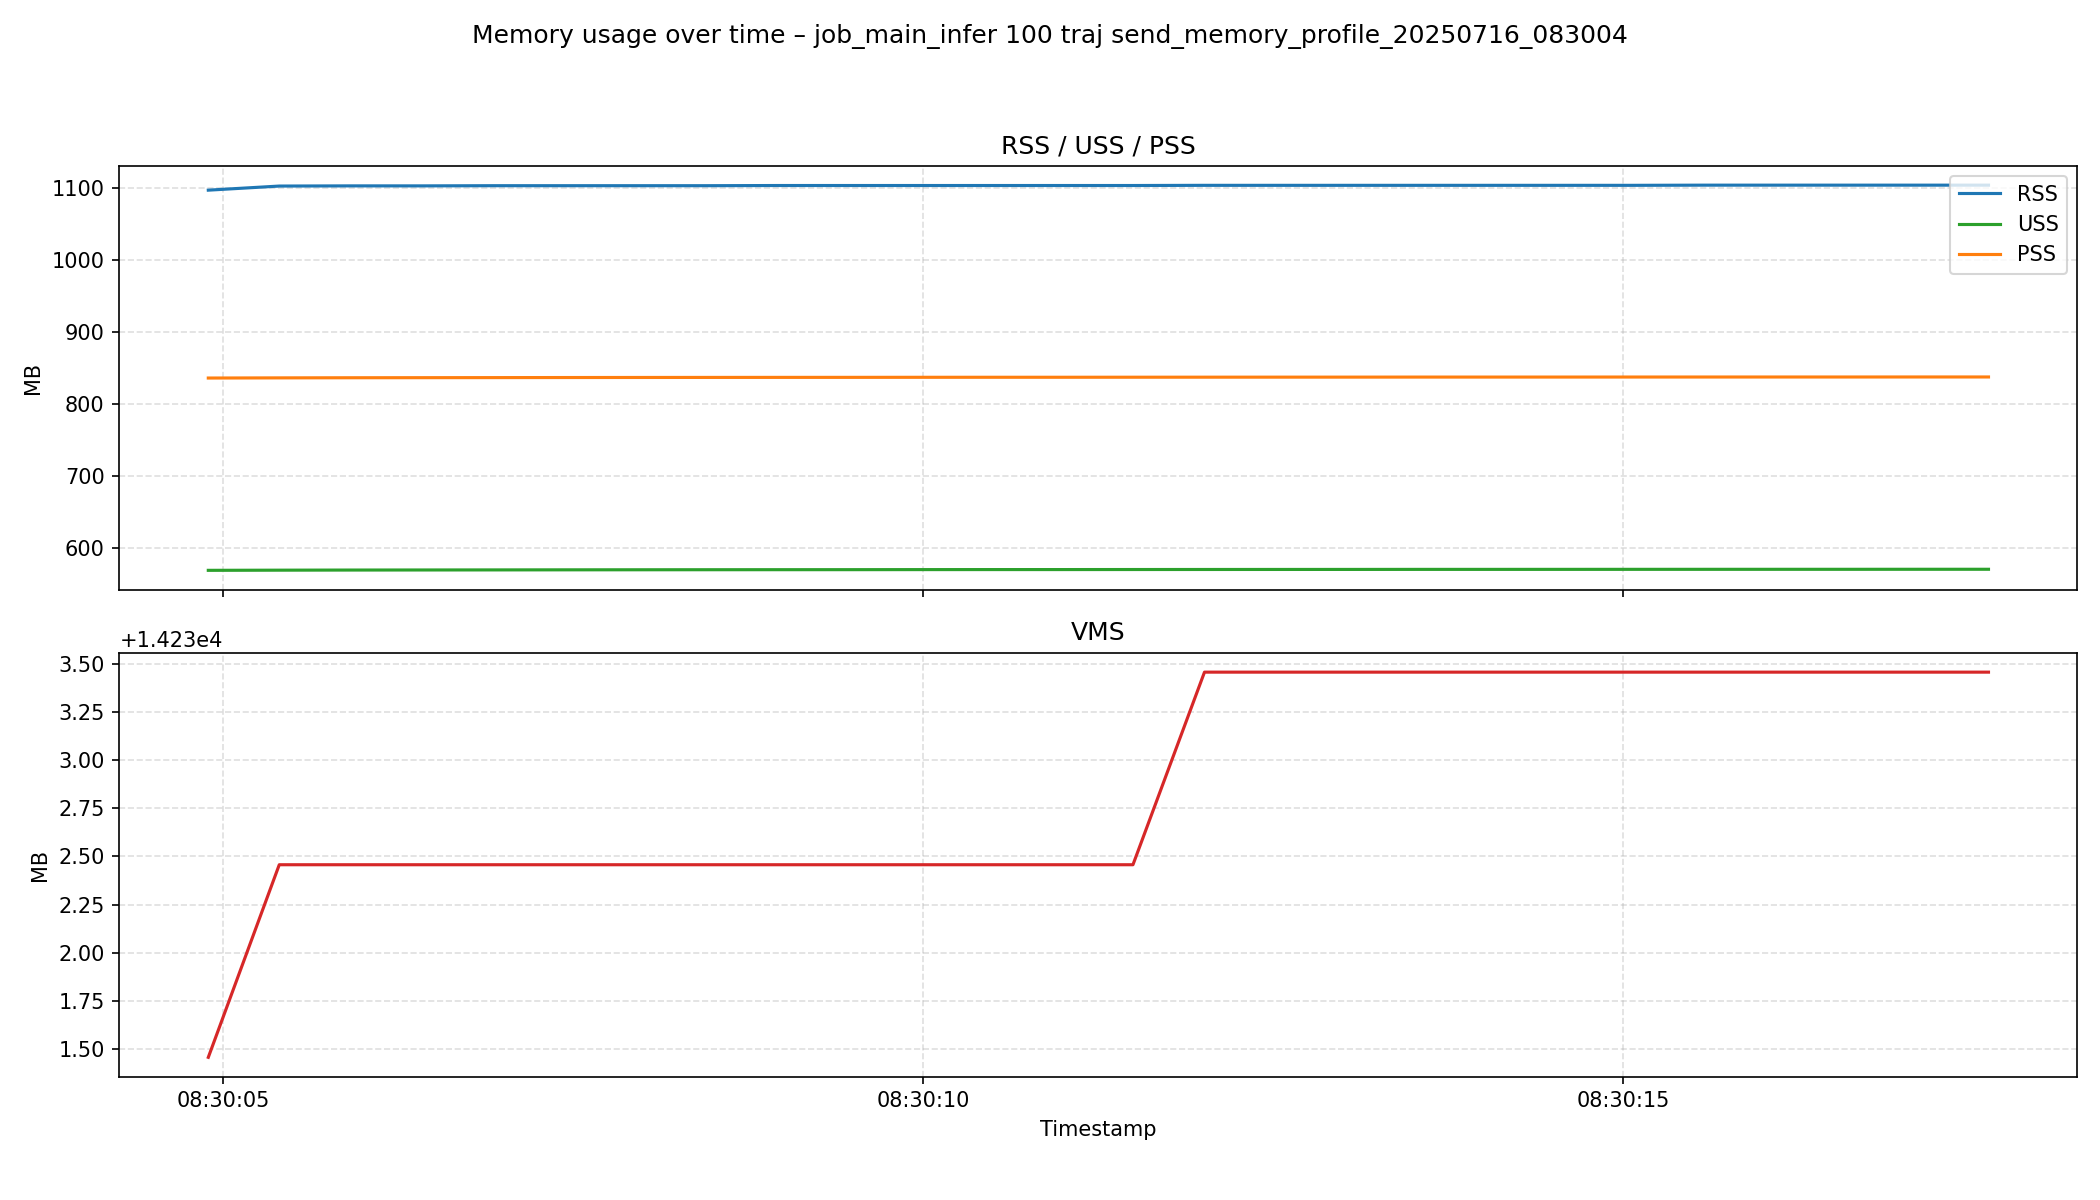

The data file committed next to this chart (first rows):
process_timestamp, process_pid, process_process_name, process_rss, process_vms, process_uss, process_pss, process_memory_percent, process_actual_memory_bytes, process_system_total_memory, process_system_available_memory, process_system_memory_percent, system_timestamp, system_total_memory, system_available_memory, system_used_memory, system_free_memory, system_memory_percent, system_buffers, system_cached, system_shared, system_swap_total, system_swap_used, system_swap_free
2025-07-16T08:30:04.895378, 27685, python, 1150836736, 14922764288, 596115456, 876707840, 0.8585, 1150836736, 134757982208, 124759216128, 7.4, 2025-07-16T08:30:04.895520, 134757982208, 124759216128, 8476000256, 120311005184, 7.4, 484335616, 5486641152, 271826944, 8589930496, 0, 8589930496
2025-07-16T08:30:05.402114, 27685, python, 1156833280, 14923812864, 596348928, 876941312, 0.8585, 1156833280, 134757982208, 124759490560, 7.4, 2025-07-16T08:30:05.402574, 134757982208, 124759490560, 8475582464, 120311259136, 7.4, 484335616, 5486804992, 271958016, 8589930496, 0, 8589930496
2025-07-16T08:30:05.908854, 27685, python, 1157095424, 14923812864, 596533248, 877124608, 0.8586, 1157095424, 134757982208, 124756529152, 7.4, 2025-07-16T08:30:05.909390, 134757982208, 124756529152, 8478547968, 120308293632, 7.4, 484335616, 5486804992, 271958016, 8589930496, 0, 8589930496
2025-07-16T08:30:06.429208, 27685, python, 1157095424, 14923812864, 596639744, 877231104, 0.8586, 1157095424, 134757982208, 124755750912, 7.4, 2025-07-16T08:30:06.429366, 134757982208, 124755750912, 8479326208, 120307515392, 7.4, 484335616, 5486804992, 271958016, 8589930496, 0, 8589930496
2025-07-16T08:30:06.936305, 27685, python, 1157357568, 14923812864, 596738048, 877330432, 0.8588, 1157357568, 134757982208, 124764004352, 7.4, 2025-07-16T08:30:06.937900, 134757982208, 124764004352, 8471072768, 120315768832, 7.4, 484335616, 5486804992, 271958016, 8589930496, 0, 8589930496
2025-07-16T08:30:07.444650, 27685, python, 1157357568, 14923812864, 596852736, 877445120, 0.8588, 1157357568, 134757982208, 124764803072, 7.4, 2025-07-16T08:30:07.444823, 134757982208, 124764803072, 8470274048, 120316567552, 7.4, 484335616, 5486804992, 271958016, 8589930496, 0, 8589930496
2025-07-16T08:30:07.950590, 27685, python, 1157357568, 14923812864, 596934656, 877527040, 0.8588, 1157357568, 134757982208, 124763803648, 7.4, 2025-07-16T08:30:07.950736, 134757982208, 124763803648, 8471269376, 120315568128, 7.4, 484335616, 5486809088, 271958016, 8589930496, 0, 8589930496
2025-07-16T08:30:08.456972, 27685, python, 1157357568, 14923812864, 597008384, 877600768, 0.8588, 1157357568, 134757982208, 124763074560, 7.4, 2025-07-16T08:30:08.457430, 134757982208, 124763074560, 8471998464, 120314830848, 7.4, 484335616, 5486817280, 271958016, 8589930496, 0, 8589930496
2025-07-16T08:30:08.964538, 27685, python, 1157619712, 14923812864, 597061632, 877652992, 0.859, 1157619712, 134757982208, 124761100288, 7.4, 2025-07-16T08:30:08.964683, 134757982208, 124761100288, 8473968640, 120312848384, 7.4, 484343808, 5486821376, 271958016, 8589930496, 0, 8589930496
2025-07-16T08:30:09.470787, 27685, python, 1157619712, 14923812864, 597098496, 877689856, 0.859, 1157619712, 134757982208, 124763926528, 7.4, 2025-07-16T08:30:09.470920, 134757982208, 124763926528, 8471142400, 120315674624, 7.4, 484343808, 5486821376, 271958016, 8589930496, 0, 8589930496
2025-07-16T08:30:09.976688, 27685, python, 1157619712, 14923812864, 597180416, 877772800, 0.859, 1157619712, 134757982208, 124763017216, 7.4, 2025-07-16T08:30:09.977188, 134757982208, 124763017216, 8472047616, 120314765312, 7.4, 484343808, 5486825472, 271958016, 8589930496, 0, 8589930496
2025-07-16T08:30:10.483318, 27685, python, 1157619712, 14923812864, 597229568, 877821952, 0.859, 1157619712, 134757982208, 124762767360, 7.4, 2025-07-16T08:30:10.483602, 134757982208, 124762767360, 8472301568, 120314511360, 7.4, 484343808, 5486825472, 271958016, 8589930496, 0, 8589930496
2025-07-16T08:30:10.992295, 27685, python, 1157619712, 14923812864, 597237760, 877829120, 0.859, 1157619712, 134757982208, 124762341376, 7.4, 2025-07-16T08:30:10.992826, 134757982208, 124762341376, 8472727552, 120314085376, 7.4, 484343808, 5486825472, 271958016, 8589930496, 0, 8589930496
2025-07-16T08:30:11.498419, 27685, python, 1157619712, 14923812864, 597303296, 877894656, 0.859, 1157619712, 134757982208, 124761145344, 7.4, 2025-07-16T08:30:11.498567, 134757982208, 124761145344, 8473923584, 120312885248, 7.4, 484343808, 5486829568, 271958016, 8589930496, 0, 8589930496
2025-07-16T08:30:12.009243, 27685, python, 1157881856, 14924861440, 597360640, 877953024, 0.8592, 1157881856, 134757982208, 124761788416, 7.4, 2025-07-16T08:30:12.009473, 134757982208, 124761788416, 8473284608, 120313524224, 7.4, 484343808, 5486829568, 271958016, 8589930496, 0, 8589930496
2025-07-16T08:30:12.523763, 27685, python, 1157881856, 14924861440, 597405696, 877998080, 0.8592, 1157881856, 134757982208, 124756893696, 7.4, 2025-07-16T08:30:12.524222, 134757982208, 124756983808, 8478089216, 120308715520, 7.4, 484343808, 5486833664, 271958016, 8589930496, 0, 8589930496
2025-07-16T08:30:13.041226, 27685, python, 1157881856, 14924861440, 597438464, 878030848, 0.8592, 1157881856, 134757982208, 124755984384, 7.4, 2025-07-16T08:30:13.041361, 134757982208, 124755984384, 8479084544, 120307716096, 7.4, 484343808, 5486837760, 271958016, 8589930496, 0, 8589930496
2025-07-16T08:30:13.547891, 27685, python, 1157881856, 14924861440, 597508096, 878100480, 0.8592, 1157881856, 134757982208, 124756025344, 7.4, 2025-07-16T08:30:13.548030, 134757982208, 124756025344, 8479043584, 120307757056, 7.4, 484343808, 5486837760, 271958016, 8589930496, 0, 8589930496
2025-07-16T08:30:14.054446, 27685, python, 1157881856, 14924861440, 597512192, 878103552, 0.8592, 1157881856, 134757982208, 124755189760, 7.4, 2025-07-16T08:30:14.054590, 134757982208, 124755189760, 8479883264, 120306892800, 7.4, 484368384, 5486837760, 271958016, 8589930496, 0, 8589930496
2025-07-16T08:30:14.560926, 27685, python, 1157881856, 14924861440, 597532672, 878124032, 0.8592, 1157881856, 134757982208, 124754169856, 7.4, 2025-07-16T08:30:14.561065, 134757982208, 124754169856, 8480903168, 120305872896, 7.4, 484368384, 5486837760, 271958016, 8589930496, 0, 8589930496
2025-07-16T08:30:15.067269, 27685, python, 1157881856, 14924861440, 597569536, 878161920, 0.8592, 1157881856, 134757982208, 124753940480, 7.4, 2025-07-16T08:30:15.067419, 134757982208, 124753940480, 8481128448, 120305643520, 7.4, 484368384, 5486841856, 271958016, 8589930496, 0, 8589930496
2025-07-16T08:30:15.574215, 27685, python, 1158144000, 14924861440, 597590016, 878182400, 0.8594, 1158144000, 134757982208, 124753457152, 7.4, 2025-07-16T08:30:15.574666, 134757982208, 124753457152, 8481611776, 120305160192, 7.4, 484368384, 5486841856, 271958016, 8589930496, 0, 8589930496
2025-07-16T08:30:16.084852, 27685, python, 1158144000, 14924861440, 597610496, 878202880, 0.8594, 1158144000, 134757982208, 124753514496, 7.4, 2025-07-16T08:30:16.085013, 134757982208, 124753514496, 8481554432, 120305217536, 7.4, 484368384, 5486841856, 271958016, 8589930496, 0, 8589930496
2025-07-16T08:30:16.591363, 27685, python, 1158144000, 14924861440, 597614592, 878206976, 0.8594, 1158144000, 134757982208, 124753260544, 7.4, 2025-07-16T08:30:16.591527, 134757982208, 124753260544, 8481804288, 120304963584, 7.4, 484368384, 5486845952, 271958016, 8589930496, 0, 8589930496
2025-07-16T08:30:17.098359, 27685, python, 1158144000, 14924861440, 597655552, 878247936, 0.8594, 1158144000, 134757982208, 124755148800, 7.4, 2025-07-16T08:30:17.101375, 134757982208, 124755148800, 8479911936, 120306847744, 7.4, 484368384, 5486854144, 271958016, 8589930496, 0, 8589930496
2025-07-16T08:30:17.607858, 27685, python, 1158144000, 14924861440, 597663744, 878256128, 0.8594, 1158144000, 134757982208, 124755144704, 7.4, 2025-07-16T08:30:17.608100, 134757982208, 124755144704, 8479911936, 120306843648, 7.4, 484368384, 5486858240, 271958016, 8589930496, 0, 8589930496
